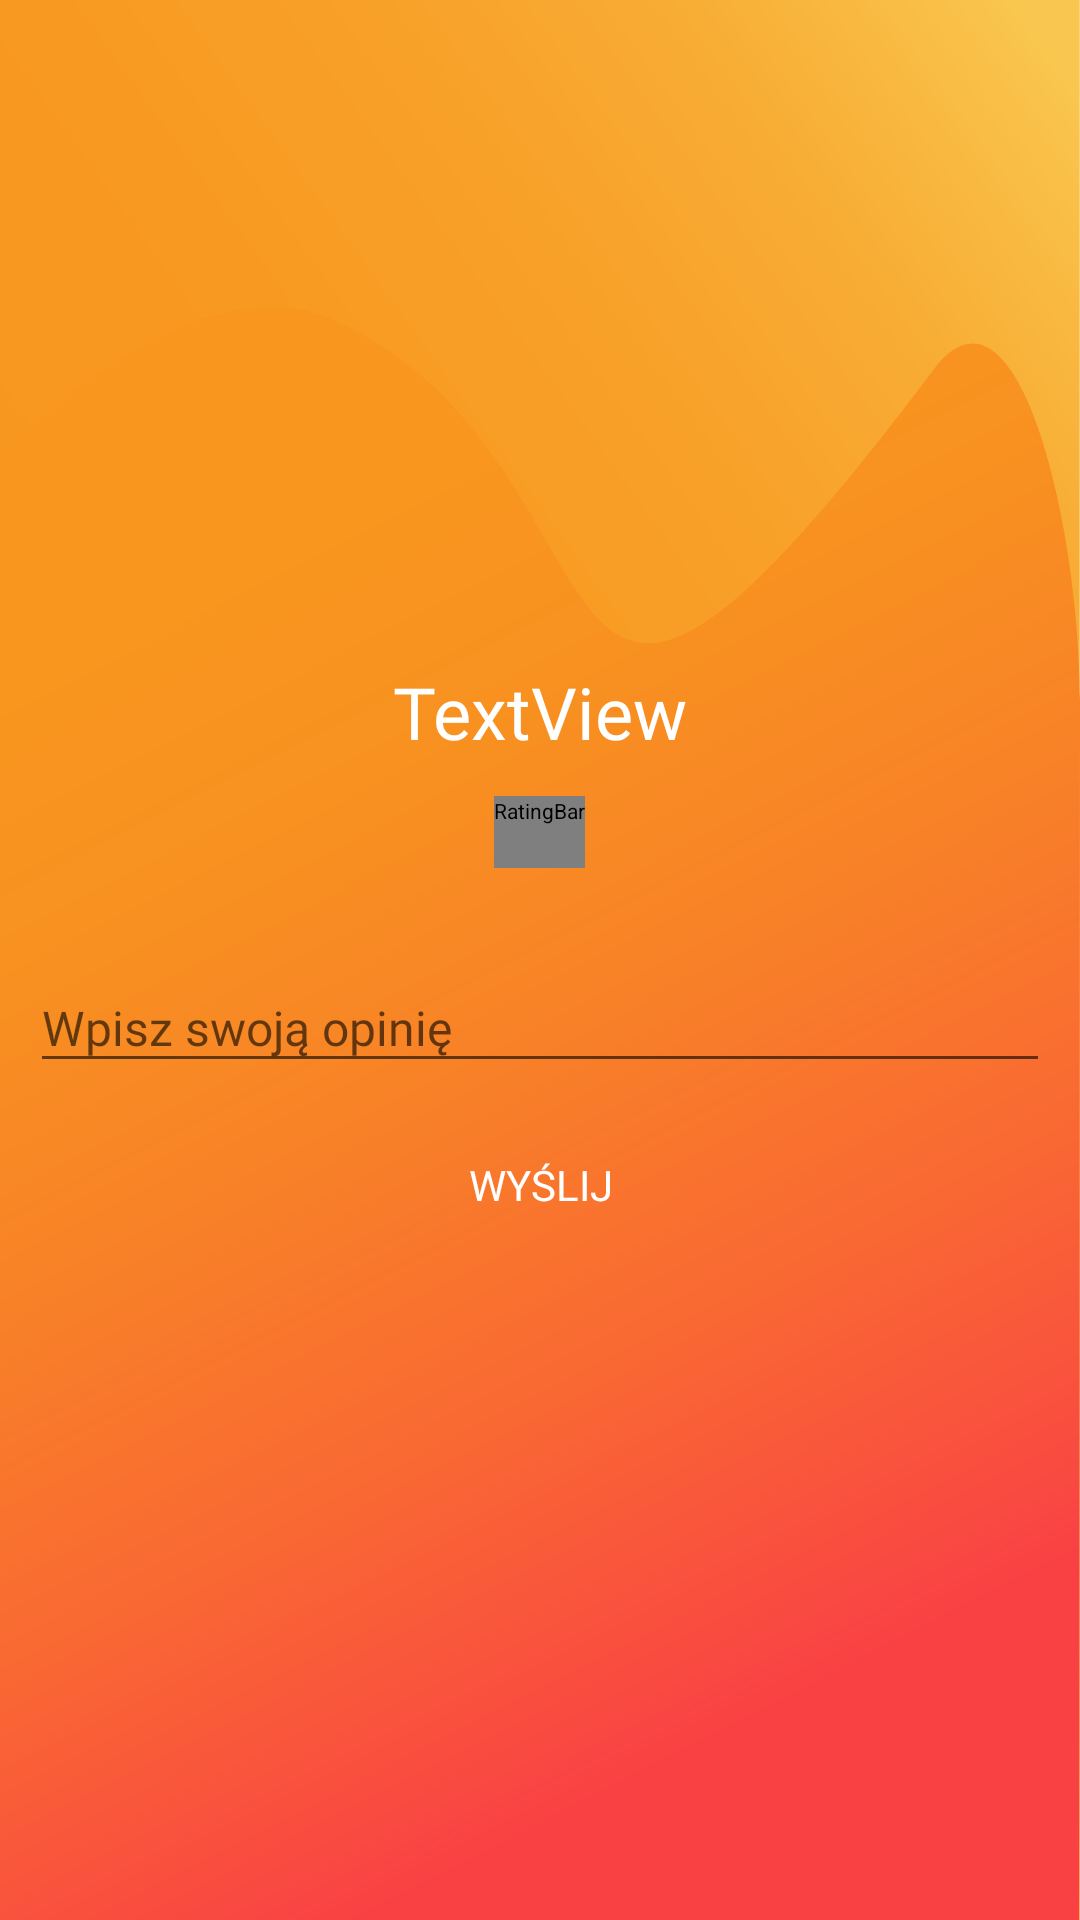

Android layout source for this screen:
<!-- AndroidManifest.xml: application theme AppTheme -->
<!-- res/layout/fragment_assess.xml -->
<?xml version="1.0" encoding="utf-8"?>
<LinearLayout xmlns:android="http://schemas.android.com/apk/res/android"
    xmlns:tools="http://schemas.android.com/tools"
    android:id="@+id/frameLayout3"
    android:layout_width="match_parent"
    android:layout_height="match_parent"
    android:orientation="vertical"
    tools:context=".fragment.AssessFragment"
    android:gravity="center"
    android:background="@drawable/ic_bg_assess">

    <TextView
        android:id="@+id/assessQuestion"
        android:layout_width="wrap_content"
        android:layout_height="wrap_content"
        android:text="TextView"
        android:textColor="@color/white"
        android:textSize="24sp"
        android:fontFamily="@font/montserrat_medium"/>

    <RatingBar
        android:id="@+id/assessRatingBar"
        style="@style/RatingTheme"
        android:isIndicator="false"
        android:layout_width="wrap_content"
        android:layout_height="wrap_content" />

    <com.google.android.material.textfield.TextInputLayout
        android:id="@+id/assessOpinionTIL"
        android:layout_width="match_parent"
        android:layout_height="wrap_content"
        android:layout_margin="10dp">

        <com.google.android.material.textfield.TextInputEditText
            android:id="@+id/assessOpinionET"
            android:layout_width="match_parent"
            android:layout_height="wrap_content"
            android:inputType="textMultiLine"
            android:hint="@string/writeYourOpinion"
            android:textSize="16sp"
            android:textColor="@color/white"
            android:textColorHint="@color/white"
            android:fontFamily="@font/montserrat_regular"/>
    </com.google.android.material.textfield.TextInputLayout>

    <Button
        android:id="@+id/assessSubmit"
        android:layout_width="wrap_content"
        android:layout_height="wrap_content"
        android:text="@string/send"
        android:background="@drawable/button"
        android:padding="10dp"
        android:backgroundTint="@color/secondary"
        android:textColor="@color/white"
        android:fontFamily="@font/montserrat_regular"
        />
</LinearLayout>
<!-- resources referenced by this layout -->
<resources>
  <color name="secondary">#3D0B37</color>
  <color name="white">#FFFFFF</color>
  <string name="send">Wyślij</string>
  <string name="writeYourOpinion">Wpisz swoją opinię</string>
  <style name="RatingTheme" parent="Widget.AppCompat.RatingBar.Small">
          <item name="android:progressDrawable">@drawable/rating</item>
          <item name="android:minHeight">48dp</item>
          <item name="android:maxHeight">48dp</item>
          <item name="android:isIndicator">true</item>
          <item name="android:progressTint">@color/white</item>
          <item name="android:progressBackgroundTint">@color/white</item>
          <item name="android:secondaryProgressTint">@color/white</item>
          <item name="android:scaleX">0.5</item>
          <item name="android:scaleY">0.5</item>
      </style>
  <style name="AppTheme" parent="Theme.AppCompat.Light.NoActionBar">
          <item name="windowActionBar">false</item>
          <item name="windowNoTitle">true</item>
          <item name="colorPrimary">@color/primary</item>
          <item name="colorPrimaryDark">@color/pDark</item>
          <item name="colorSecondary">@color/secondary</item>
          <item name="colorAccent">@color/secondary</item>
      </style>
  <!-- drawable rating (drawable) -->
  <?xml version="1.0" encoding="utf-8"?>
  <layer-list xmlns:android="http://schemas.android.com/apk/res/android">
      <item android:id="@android:id/background"
          android:drawable="@drawable/rating_empty" />
  
      <item android:id="@android:id/secondaryProgress"
          android:drawable="@drawable/rating_empty" />
  
      <item android:id="@android:id/progress"
          android:drawable="@drawable/rating_fill" />
  
  </layer-list>
  <color name="primary">#F3722C</color>
  <color name="pDark">#ba4300</color>
  <!-- drawable rating_empty (drawable) -->
  <?xml version="1.0" encoding="utf-8"?>
  <selector xmlns:android="http://schemas.android.com/apk/res/android">
  
      <item android:state_pressed="true"
          android:state_window_focused="true"
          android:drawable="@drawable/star_empty"/>
  
      <item android:state_focused="true"
          android:state_window_focused="true"
          android:drawable="@drawable/star_empty"/>
  
      <item android:state_selected="true"
          android:state_window_focused="true"
          android:drawable="@drawable/star_empty"/>
  
      <item
          android:drawable="@drawable/star_empty"/>
  
  </selector>
  <!-- drawable rating_fill (drawable) -->
  <?xml version="1.0" encoding="utf-8"?>
  <selector xmlns:android="http://schemas.android.com/apk/res/android">
  
      <item android:state_pressed="true"
          android:state_window_focused="true"
          android:drawable="@drawable/star_fill"/>
  
      <item android:state_focused="true"
          android:state_window_focused="true"
          android:drawable="@drawable/star_fill"/>
  
      <item android:state_selected="true"
          android:state_window_focused="true"
          android:drawable="@drawable/star_fill"/>
  
      <item
          android:drawable="@drawable/star_fill"/>
  
  </selector>
</resources>
